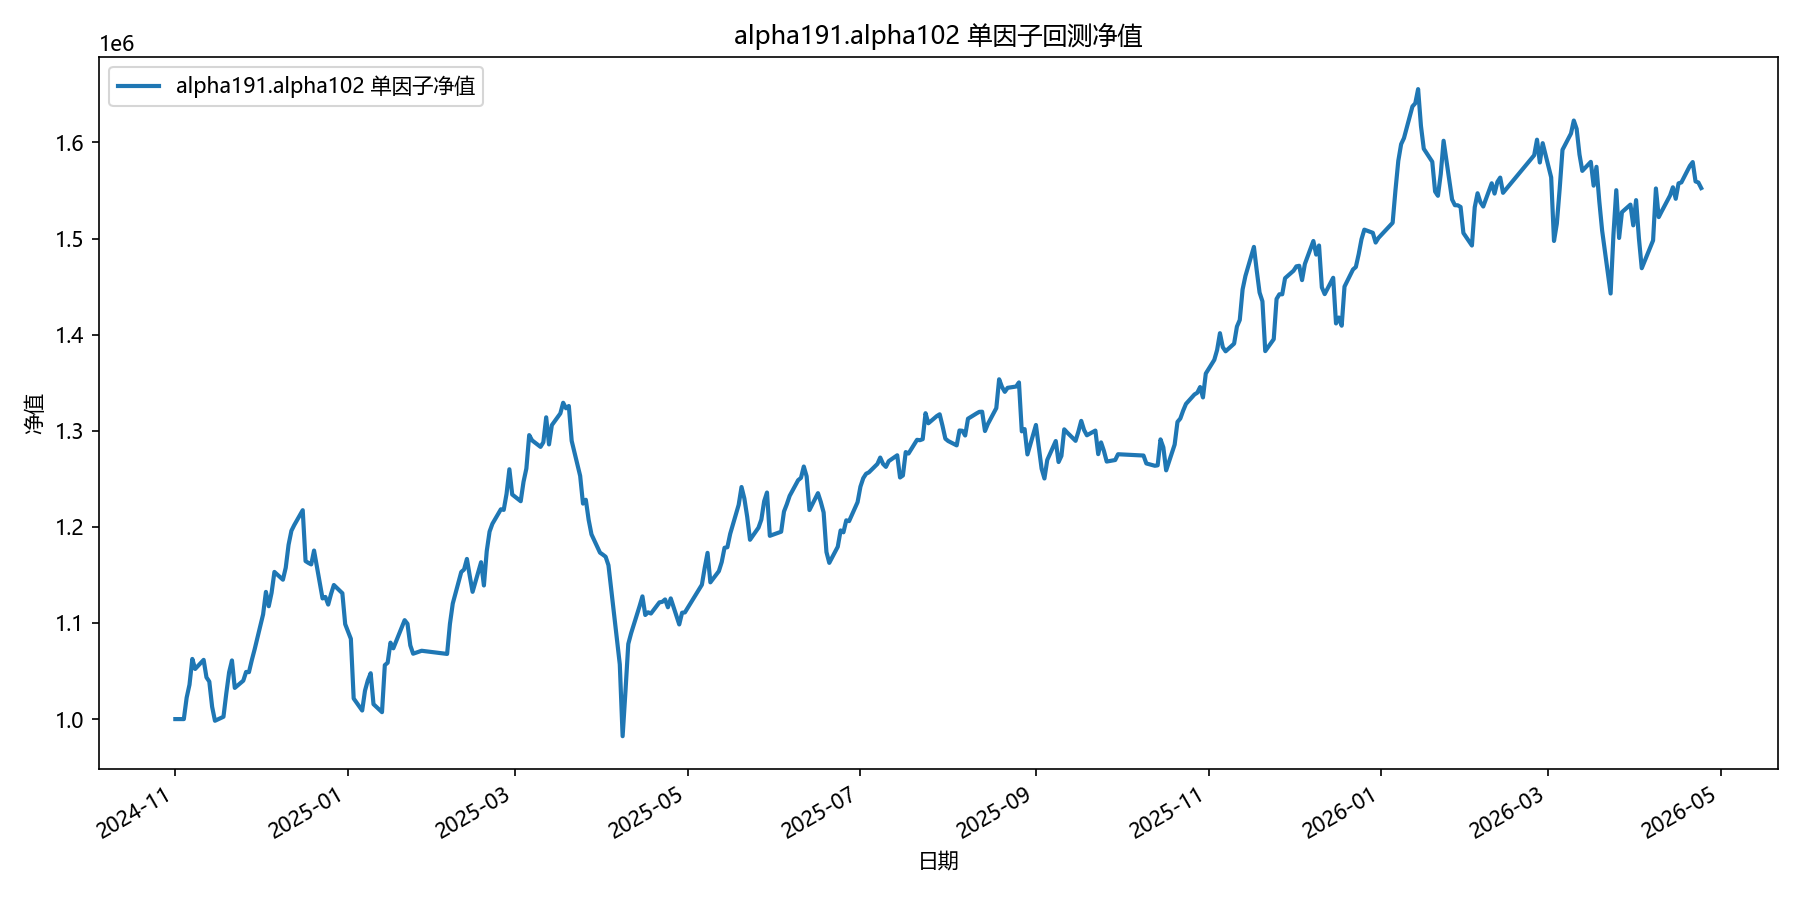

The file beside this chart, header and first rows:
date, equity
2024-11-01, 1000000
2024-11-04, 1000000
2024-11-05, 1022303
2024-11-06, 1035756
2024-11-07, 1062581
2024-11-08, 1052174
2024-11-11, 1061607
2024-11-12, 1043406
2024-11-13, 1039017
2024-11-14, 1012721
2024-11-15, 998250
2024-11-18, 1002414
2024-11-19, 1026698
2024-11-20, 1048717
2024-11-21, 1061012
2024-11-22, 1032462
2024-11-25, 1039965
2024-11-26, 1049103
2024-11-27, 1048828
2024-11-28, 1061208
2024-11-29, 1072429
2024-12-02, 1108956
2024-12-03, 1132335
2024-12-04, 1117443
2024-12-05, 1131459
2024-12-06, 1153118
2024-12-09, 1145051
2024-12-10, 1157542
2024-12-11, 1181391
2024-12-12, 1195933
2024-12-13, 1201834
2024-12-16, 1217386
2024-12-17, 1164413
2024-12-18, 1162528
2024-12-19, 1160941
2024-12-20, 1175364
2024-12-23, 1125531
2024-12-24, 1127097
2024-12-25, 1119152
2024-12-26, 1130164
2024-12-27, 1139499
2024-12-30, 1130975
2024-12-31, 1098775
2025-01-02, 1083531
2025-01-03, 1021425
2025-01-06, 1008903
2025-01-07, 1029604
2025-01-08, 1040316
2025-01-09, 1047740
2025-01-10, 1015528
2025-01-13, 1007206
2025-01-14, 1056112
2025-01-15, 1058662
2025-01-16, 1079536
2025-01-17, 1073645
2025-01-20, 1095410
2025-01-21, 1102926
2025-01-22, 1099209
2025-01-23, 1076683
2025-01-24, 1068037
... 299 more rows
